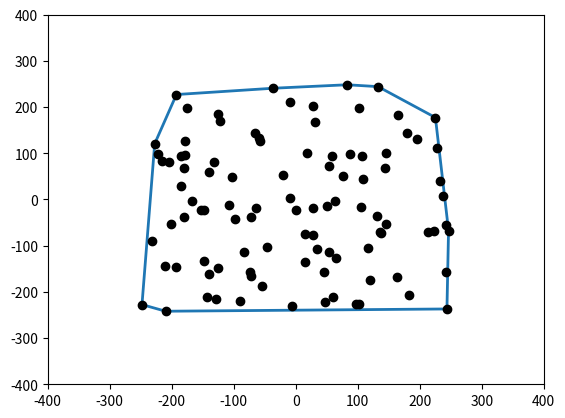

This chart was generated by the following Python code:
import numpy as np
import matplotlib.pyplot as plt
from matplotlib.lines import Line2D    
import random

# randomly generate 1000 points in a 1000*1000 square area
num_points = 100
scale = 500
coords = [(random.random()-0.5, random.random()-0.5) for _ in range(num_points)]
coords = np.array(coords) * scale
# print(coords)

# 0: colinear
# 1: clockwise
# 2: counter-clockwise
def orientation(p, q, r):
    result = (q[1] - p[1]) * (r[0] - q[0]) - (q[0] - p[0]) * (r[1] - q[1])
    if result == 0:
        return 0
    elif result > 0:
        return 1
    else:
        return 2

def findNextPoint(points, curr_point):
    n = points.shape[0]
    for i in range(n):
        if i == curr_point:
            continue
        
def findConvexHull(points):
    convex_hull = []
    start = np.argmin(points[:, 0])
    p = start
    q = None
    n = points.shape[0]

    # Convex hull should consists of at least 3 points
    if n < 3:
        return None
    
    while True:

        convex_hull.append(p)
        q = (p+1)%n

        for i in range(n):
            if orientation(points[p], points[i], points[q]) == 2:
                q = i
        # set q as the next point
        p = q

        # terminate once we come back to the start point
        # which means we already get a closed convex hull
        if p == start:
            break
        
    convex_hull.append(start)
    return convex_hull


convex_hull = findConvexHull(coords)
x = []
y = []
for id in convex_hull:
    x.append(coords[id, 0])
    y.append(coords[id, 1])

fig = plt.figure()
ax = fig.add_subplot(111)
line = Line2D(x, y, linewidth=2)
ax.add_line(line)
plt.plot(coords[:,0], coords[:,1], 'o', color='black')
plt.xlim(-scale*0.8, scale*0.8);
plt.ylim(-scale*0.8, scale*0.8);
plt.show()